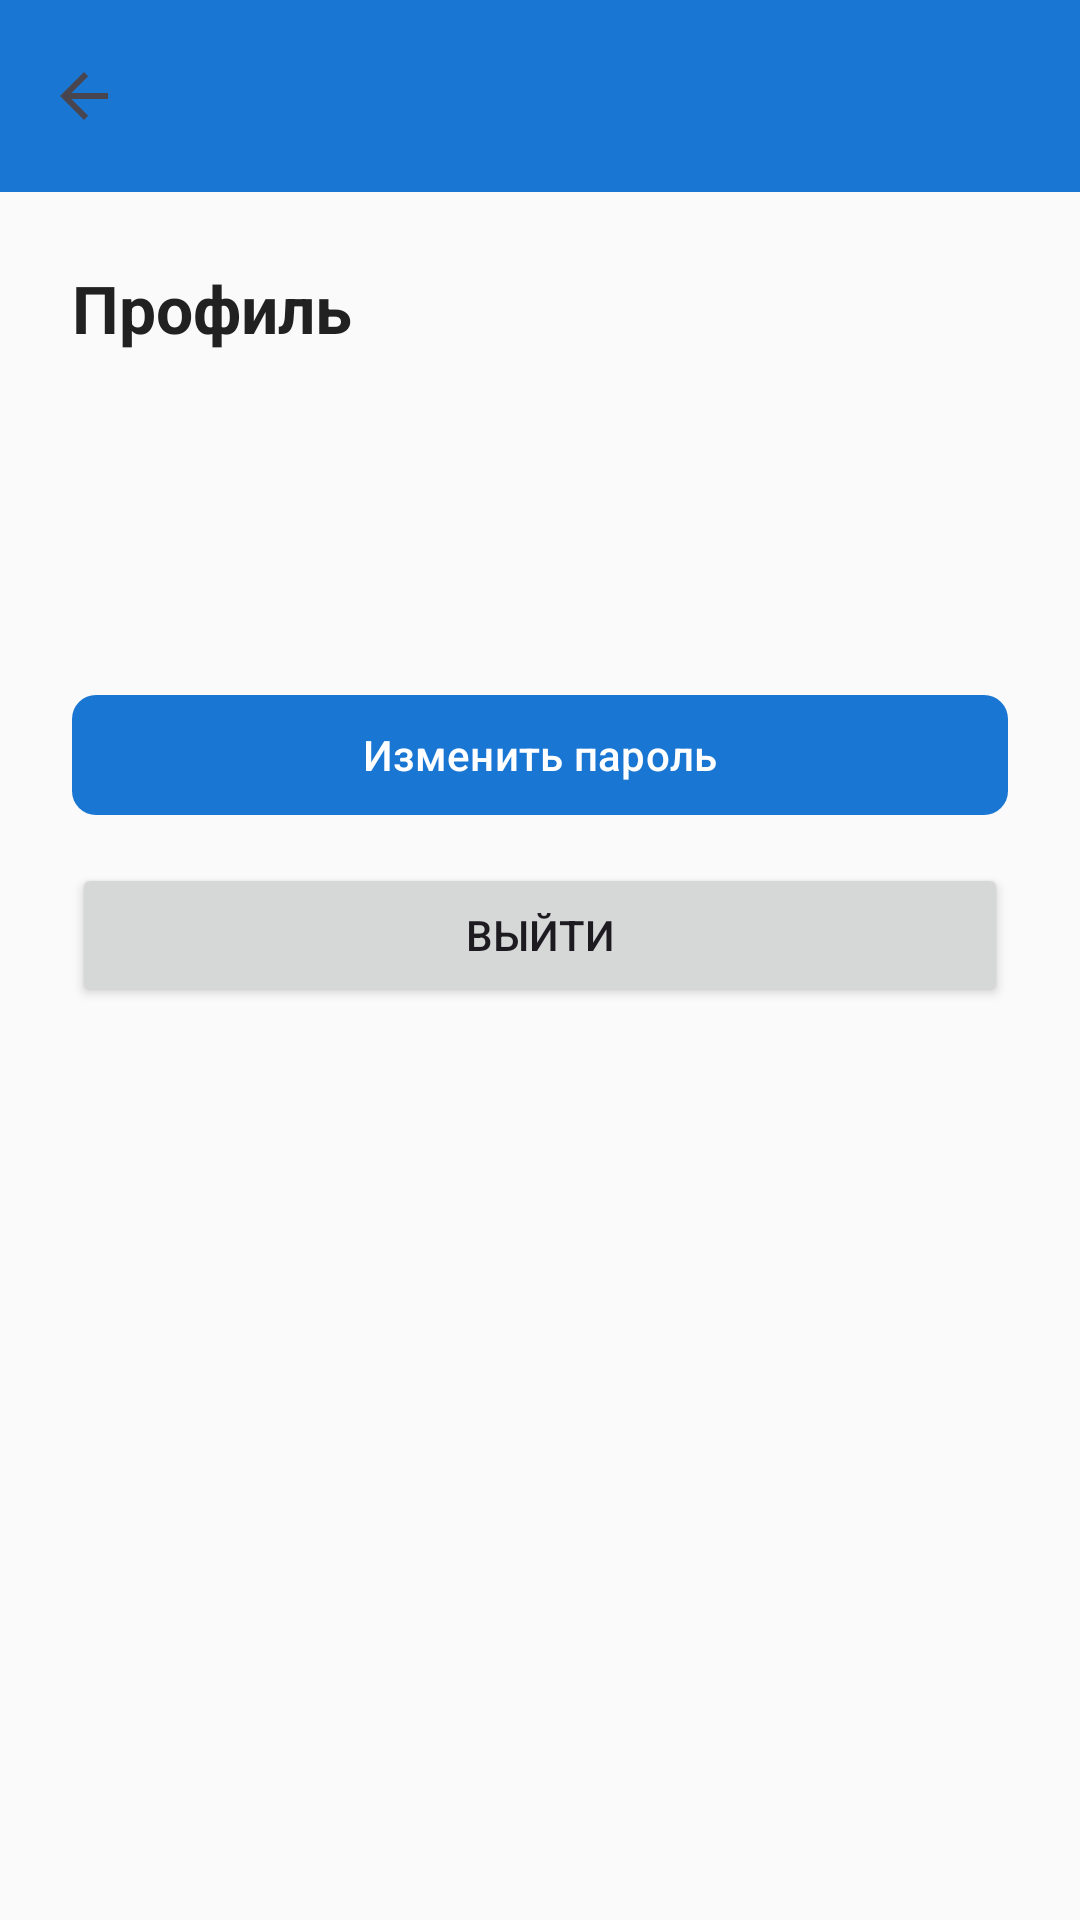

Write the Android layout XML for this screen, with the resource values it uses.
<!-- AndroidManifest.xml: application theme Theme.StudentPerformance -->
<!-- res/layout/activity_profile_student.xml -->
<?xml version="1.0" encoding="utf-8"?>
<LinearLayout xmlns:android="http://schemas.android.com/apk/res/android"
    xmlns:app="http://schemas.android.com/apk/res-auto"
    android:layout_width="match_parent"
    android:layout_height="match_parent"
    android:orientation="vertical"
    android:background="@color/background">

    <com.google.android.material.appbar.MaterialToolbar
        android:id="@+id/toolbar"
        android:layout_width="match_parent"
        android:layout_height="?attr/actionBarSize"
        android:background="@color/primary"
        app:titleTextColor="@color/text_on_primary"
        app:navigationIcon="?attr/homeAsUpIndicator" />

    <ScrollView
        android:layout_width="match_parent"
        android:layout_height="match_parent"
        android:padding="24dp">

        <LinearLayout
            android:layout_width="match_parent"
            android:layout_height="wrap_content"
            android:orientation="vertical">

            <TextView
                android:layout_width="wrap_content"
                android:layout_height="wrap_content"
                android:text="@string/profile_title"
                android:textSize="22sp"
                android:textStyle="bold"
                android:textColor="@color/text_primary"
                android:layout_marginBottom="16dp" />

            <TextView
                android:id="@+id/tvUserName"
                android:layout_width="match_parent"
                android:layout_height="wrap_content"
                android:textSize="18sp"
                android:textStyle="bold"
                android:textColor="@color/text_primary" />

            <TextView
                android:id="@+id/tvUserRole"
                android:layout_width="match_parent"
                android:layout_height="wrap_content"
                android:layout_marginTop="4dp"
                android:textSize="14sp"
                android:textColor="@color/gray" />

            <TextView
                android:id="@+id/tvUserEmail"
                android:layout_width="match_parent"
                android:layout_height="wrap_content"
                android:layout_marginTop="4dp"
                android:textSize="14sp"
                android:textColor="@color/gray" />

            <Button
                android:id="@+id/btnAdminPanel"
                android:layout_width="match_parent"
                android:layout_height="wrap_content"
                android:layout_marginTop="24dp"
                android:text="@string/admin_panel_button"
                android:visibility="gone" />

            <com.google.android.material.button.MaterialButton
                android:id="@+id/btnChangePassword"
                android:layout_width="match_parent"
                android:layout_height="wrap_content"
                android:layout_marginTop="24dp"
                android:text="@string/profile_change_password_btn"
                app:cornerRadius="8dp" />

            <Button
                android:id="@+id/btnLogout"
                android:layout_width="match_parent"
                android:layout_height="wrap_content"
                android:layout_marginTop="12dp"
                android:text="@string/profile_logout" />
        </LinearLayout>
    </ScrollView>
</LinearLayout>
<!-- resources referenced by this layout -->
<resources>
  <color name="background">#FAFAFA</color>
  <color name="gray">#9E9E9E</color>
  <color name="primary">#1976D2</color>
  <color name="text_on_primary">#FFFFFF</color>
  <color name="text_primary">#212121</color>
  <string name="admin_panel_button">Админ-панель</string>
  <string name="profile_change_password_btn">Изменить пароль</string>
  <string name="profile_logout">Выйти</string>
  <string name="profile_title">Профиль</string>
  <style name="Theme.StudentPerformance" parent="Theme.Material3.DayNight.NoActionBar">
          <item name="colorPrimary">@color/primary</item>
          <item name="colorOnPrimary">@color/white</item>
          <item name="colorSecondary">@color/accent</item>
          <item name="colorOnSecondary">@color/white</item>
          <item name="colorSurface">@color/surface</item>
          <item name="android:windowBackground">@color/background</item>
          <item name="android:statusBarColor">@color/status_bar</item>
          <item name="android:navigationBarColor">@color/background</item>
      </style>
  <color name="white">#FFFFFF</color>
  <color name="accent">#FF5722</color>
  <color name="surface">#FFFFFF</color>
  <color name="status_bar">#1565C0</color>
</resources>
